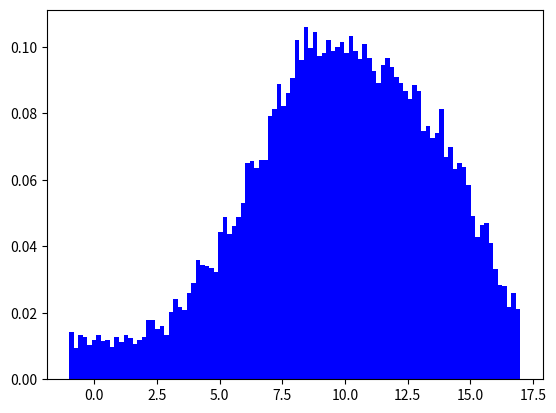

Reproduce this figure in Python.
import pandas as pd
import numpy as np
import matplotlib.pyplot as plt

data = list()

for i in range(1, 10):
    if (i < 8):
        for j in range(1, i * 1000):
            d = np.random.uniform(10) + i
            data.append(d)
    else:
        for j in range(1, i * 200):
            d = np.random.uniform(10) - 2
            data.append(d)

plt.hist(data, 100, density=True, facecolor='b', alpha=1.0)
plt.show()

s = pd.Series(data)
print("----------------------------------------")
print("此负偏移分布的 Skewness 的值为：", round(s.skew(), 10))
print("此负偏移分布的 Kurtosis 的值为：", round(s.kurt(), 10))
print("----------------------------------------")
